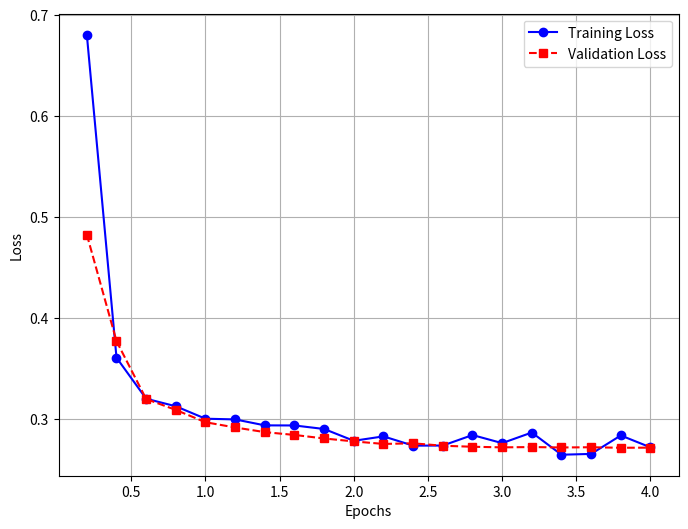

Generate this figure with matplotlib:
import matplotlib.pyplot as plt

x1 = [0.2, 0.4, 0.6, 0.8, 1, 1.2, 1.4, 1.6, 1.8, 2.0, 2.2, 2.4, 2.6, 2.8, 3.0, 3.2, 3.4, 3.6, 3.8, 4.0]
# y1 = [0.7666,
# 0.3713,
# 0.3209,
# 0.3123,
# 0.2995,
# 0.2989,
# 0.2924,
# 0.2919,
# 0.2864,
# 0.2764,
# 0.2807,
# 0.2715]

y1 = [
    0.6805,
0.3604,
0.3197,
0.3122,
0.2999,
0.2992,
0.2933,
0.2932,
0.2897,
0.278,
0.2824,
0.2732,
0.2733,
0.2837,
0.2757,
0.2862,
0.2642,
0.265,
0.2833,
0.2715
]


# x2 = [0.2, 0.4, 0.6, 0.8, 1, 1.2, 1.4, 1.6, 1.8, 1.9, 2.0, 2.2]
# y2 = [0.52, 
# 0.4086,
# 0.3217,
# 0.3094,
# 0.2958,
# 0.2910,
# 0.2859,
# 0.2823,
# 0.2783,
# 0.2746,
# 0.2744,
# 0.2750]

y2 = [
    0.4824,
    0.3768,
0.3194,
0.3086,
0.2964,
0.2912,
0.2866,
0.2838,
0.2803,
0.2774,
0.2749,
0.2755,
0.2731,
0.2721,
0.2715,
0.2718,
0.2714,
0.2716,
0.2711,
0.2712
]

# Create the plot for training and validation loss
plt.figure(figsize=(8, 6))

plt.plot(x1, y1, label="Training Loss", marker="o", linestyle="-", color="blue")

plt.plot(x1, y2, label="Validation Loss", marker="s", linestyle="--", color="red")

plt.xlabel("Epochs")
plt.ylabel("Loss")
# plt.title("Loss vs Epochs")
plt.legend()
plt.grid(True)
plt.show()
